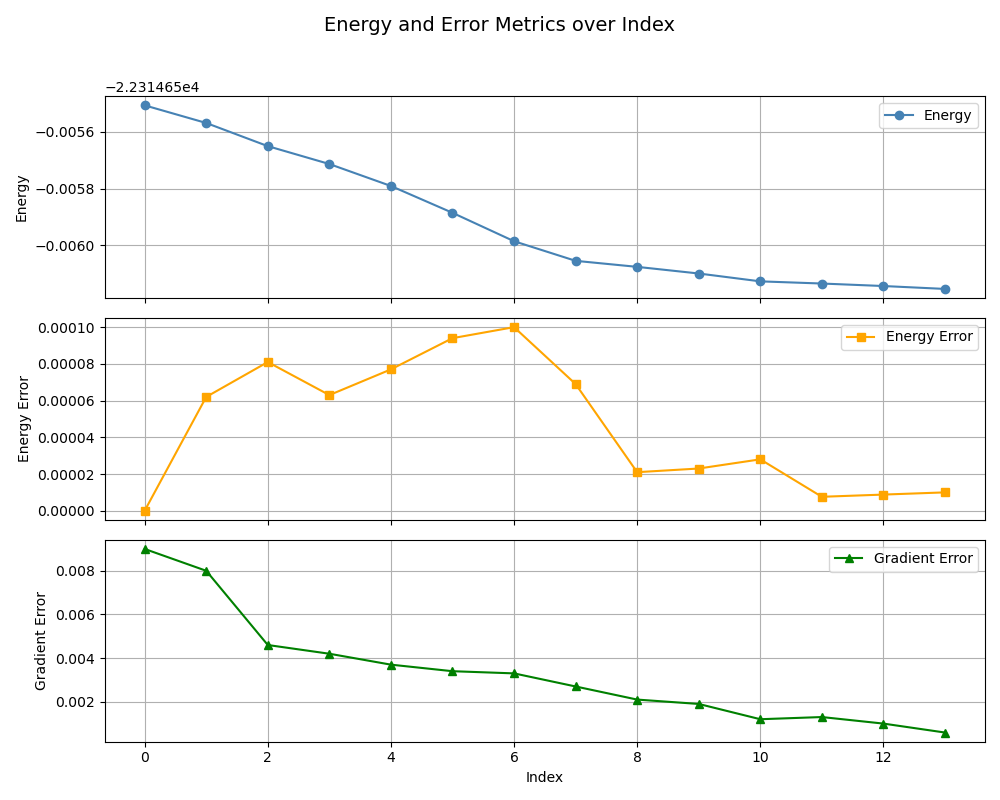

The data file committed next to this chart (first rows):
, index, energy, energy_error, gradient_error
0, 0, -22315, 0.0, 0.009
1, 1, -22315, 6.2e-05, 0.008
2, 2, -22315, 8.1e-05, 0.0046
3, 3, -22315, 6.3e-05, 0.0042
4, 4, -22315, 7.7e-05, 0.0037
5, 5, -22315, 9.4e-05, 0.0034
6, 6, -22315, 0.0001, 0.0033
7, 7, -22315, 6.9e-05, 0.0027
8, 8, -22315, 2.1e-05, 0.0021
9, 9, -22315, 2.3e-05, 0.0019
10, 10, -22315, 2.8e-05, 0.0012
11, 11, -22315, 7.6e-06, 0.0013
12, 12, -22315, 8.8e-06, 0.001
13, 13, -22315, 1e-05, 0.00059
